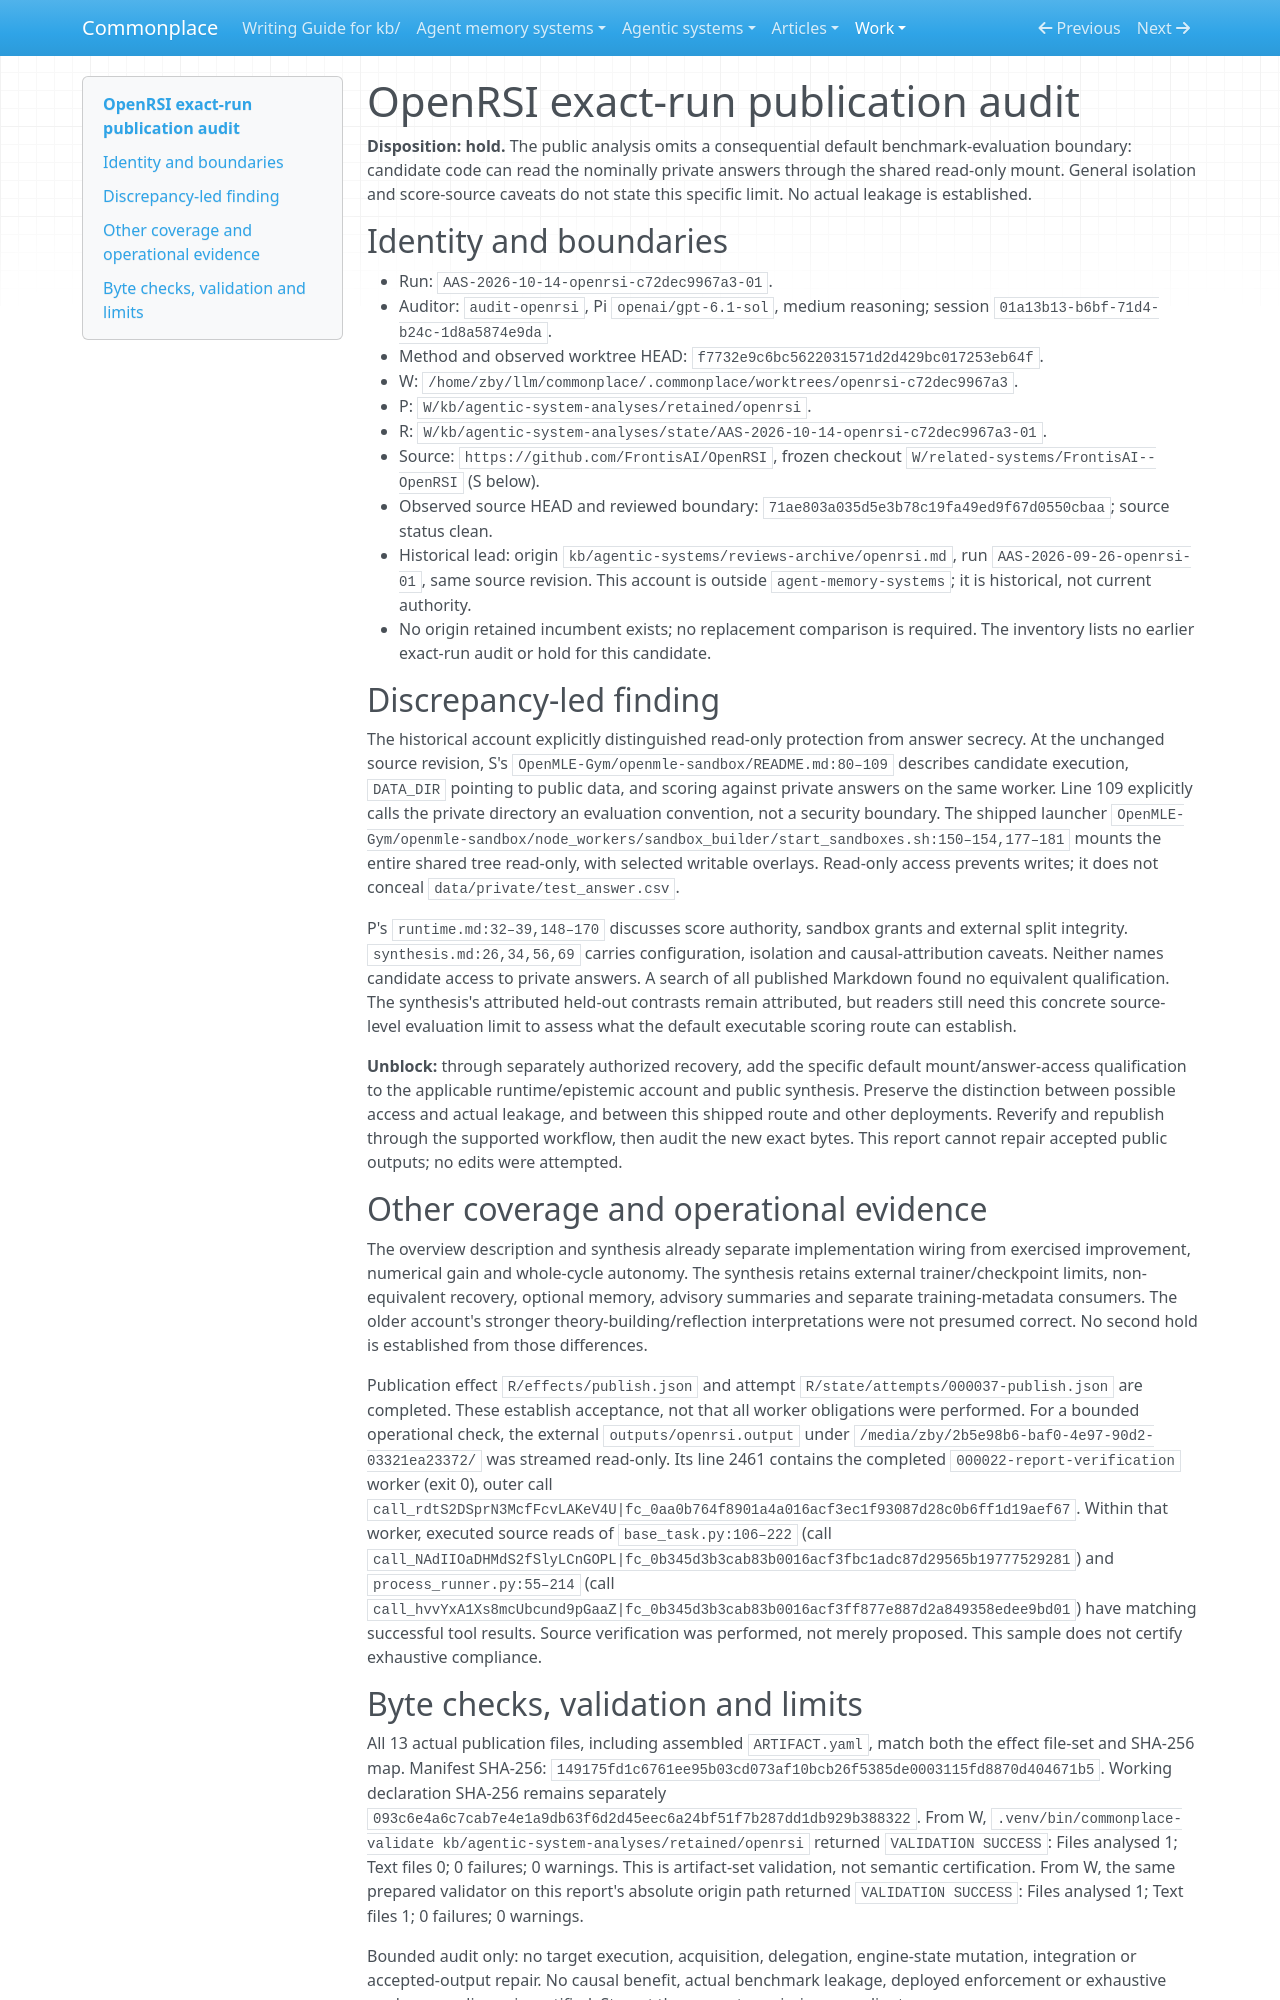

repository: zby/commonplace · page: work/agentic-system-completion/evidence/captured/audits/unintegrated/AAS-2026-10-14-openrsi-c72dec9967a3-01/index.html · generator: mkdocs

# OpenRSI exact-run publication audit

**Disposition: hold.** The public analysis omits a consequential default
benchmark-evaluation boundary: candidate code can read the nominally private
answers through the shared read-only mount. General isolation and score-source
caveats do not state this specific limit. No actual leakage is established.

## Identity and boundaries

- Run: `AAS-2026-10-14-openrsi-c72dec9967a3-01`.
- Auditor: `audit-openrsi`, Pi `openai/gpt-6.1-sol`, medium reasoning;
  session `01a13b13-b6bf-71d4-b24c-1d8a5874e9da`.
- Method and observed worktree HEAD: `f7732e9c6bc5622031571d2d429bc017253eb64f`.
- W: `/home/zby/llm/commonplace/.commonplace/worktrees/openrsi-c72dec9967a3`.
- P: `W/kb/agentic-system-analyses/retained/openrsi`.
- R: `W/kb/agentic-system-analyses/state/AAS-2026-10-14-openrsi-c72dec9967a3-01`.
- Source: `https://github.com/FrontisAI/OpenRSI`, frozen checkout
  `W/related-systems/FrontisAI--OpenRSI` (S below).
- Observed source HEAD and reviewed boundary:
  `71ae803a035d5e3b78c19fa49ed9f67d0550cbaa`; source status clean.
- Historical lead: origin `kb/agentic-systems/reviews-archive/openrsi.md`,
  run `AAS-2026-09-26-openrsi-01`, same source revision. This account is
  outside `agent-memory-systems`; it is historical, not current authority.
- No origin retained incumbent exists; no replacement comparison is required.
  The inventory lists no earlier exact-run audit or hold for this candidate.

## Discrepancy-led finding

The historical account explicitly distinguished read-only protection from
answer secrecy. At the unchanged source revision, S's
`OpenMLE-Gym/openmle-sandbox/README.md:80–109` describes candidate execution,
`DATA_DIR` pointing to public data, and scoring against private answers on the
same worker. Line 109 explicitly calls the private directory an evaluation
convention, not a security boundary. The shipped launcher
`OpenMLE-Gym/openmle-sandbox/node_workers/sandbox_builder/start_sandboxes.sh:150–154,177–181`
mounts the entire shared tree read-only, with selected writable overlays.
Read-only access prevents writes; it does not conceal `data/private/test_answer.csv`.

P's `runtime.md:32–39,148–170` discusses score authority, sandbox grants and
external split integrity. `synthesis.md:26,34,56,69` carries configuration,
isolation and causal-attribution caveats. Neither names candidate access to
private answers. A search of all published Markdown found no equivalent
qualification. The synthesis's attributed held-out contrasts remain attributed,
but readers still need this concrete source-level evaluation limit to assess
what the default executable scoring route can establish.

**Unblock:** through separately authorized recovery, add the specific default
mount/answer-access qualification to the applicable runtime/epistemic account
and public synthesis. Preserve the distinction between possible access and
actual leakage, and between this shipped route and other deployments. Reverify
and republish through the supported workflow, then audit the new exact bytes.
This report cannot repair accepted public outputs; no edits were attempted.

## Other coverage and operational evidence

The overview description and synthesis already separate implementation wiring
from exercised improvement, numerical gain and whole-cycle autonomy. The
synthesis retains external trainer/checkpoint limits, non-equivalent recovery,
optional memory, advisory summaries and separate training-metadata consumers.
The older account's stronger theory-building/reflection interpretations were
not presumed correct. No second hold is established from those differences.

Publication effect `R/effects/publish.json` and attempt
`R/state/attempts/000037-publish.json` are completed. These establish acceptance,
not that all worker obligations were performed. For a bounded operational check,
the external `outputs/openrsi.output` under
`/media/zby/2b5e98b6-baf0-4e97-90d2-03321ea23372/` was streamed read-only.
Its line 2461 contains the completed `000022-report-verification` worker
(exit 0), outer call `call_rdtS2DSprN3McfFcvLAKeV4U|fc_0aa0b764f8901a4a016acf3ec1f93087d28c0b6ff1d19aef67`.
Within that worker, executed source reads of `base_task.py:106–222`
(call `call_NAdIIOaDHMdS2fSlyLCnGOPL|fc_0b345d3b3cab83b0016acf3fbc1adc87d29565b19777529281`)
and `process_runner.py:55–214`
(call `call_hvvYxA1Xs8mcUbcund9pGaaZ|fc_0b345d3b3cab83b0016acf3ff877e887d2a849358edee9bd01`)
have matching successful tool results. Source verification was performed,
not merely proposed. This sample does not certify exhaustive compliance.
